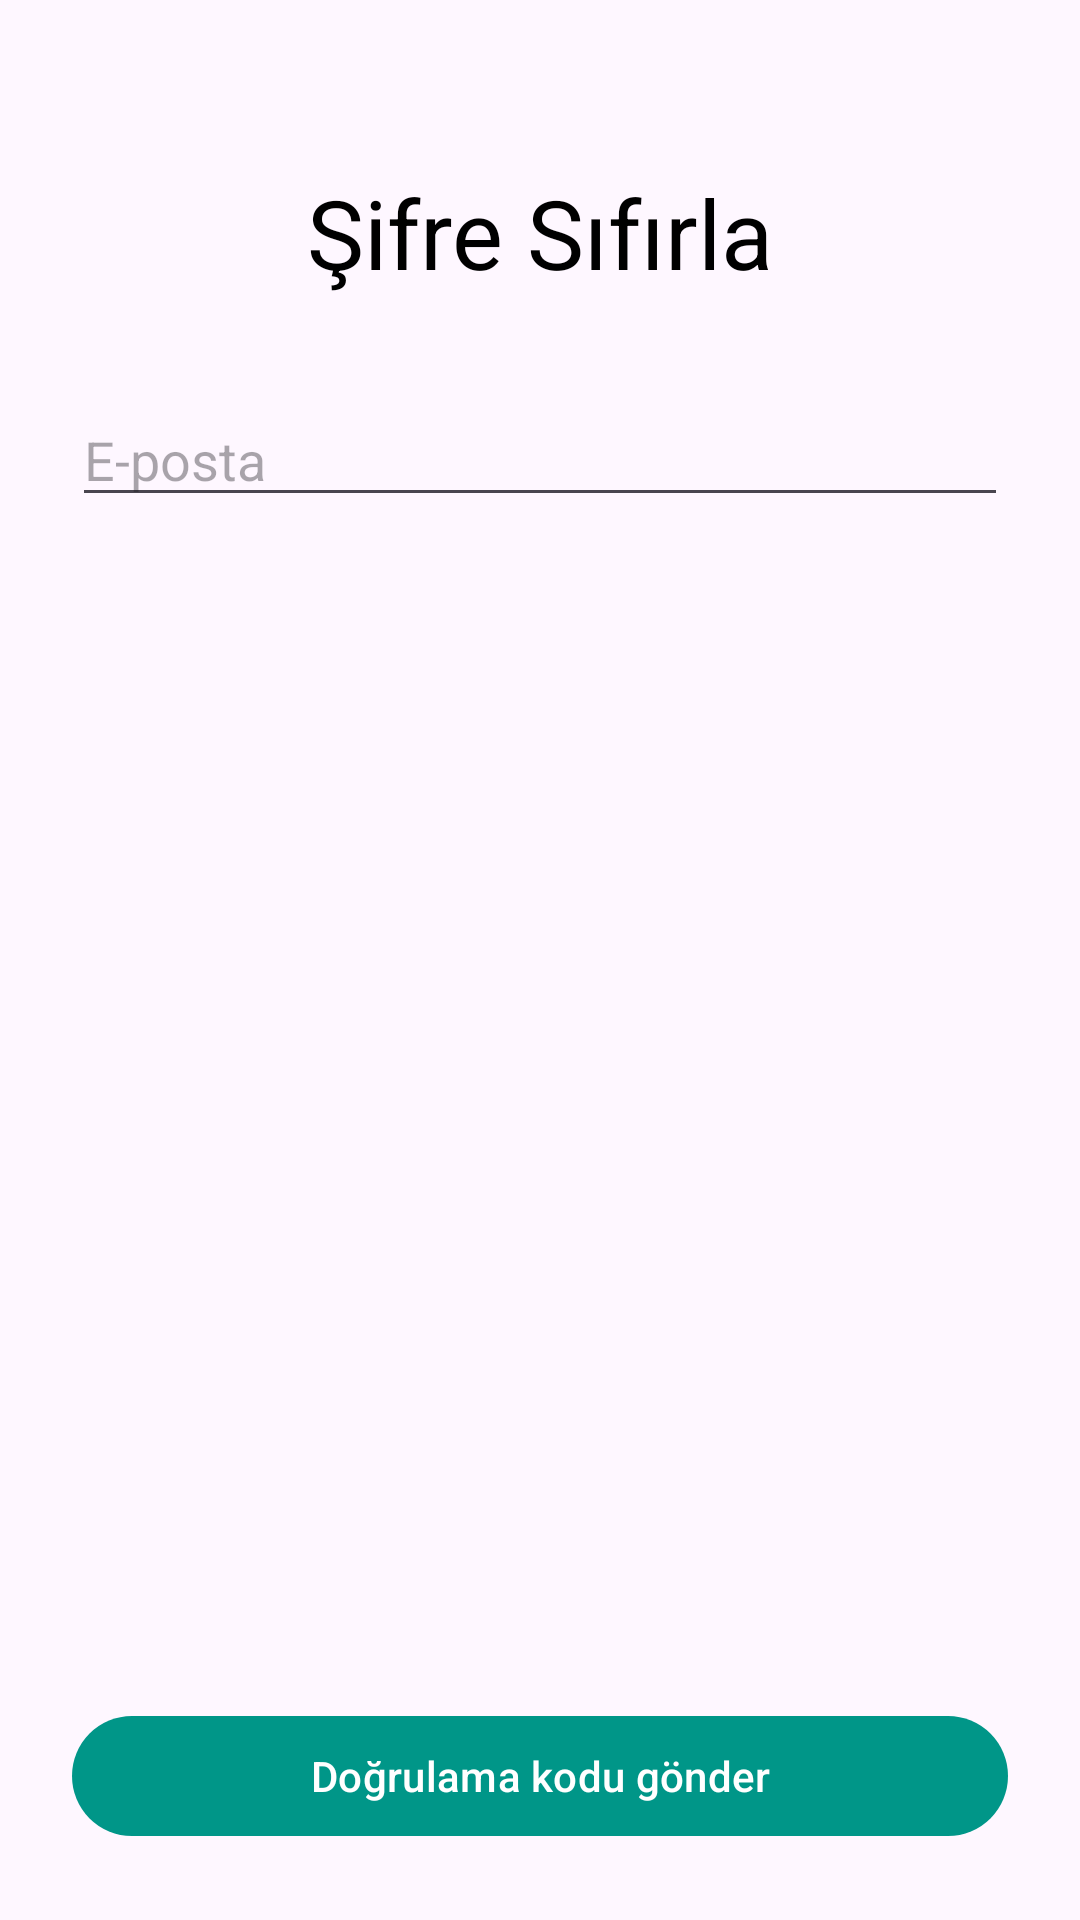

The Android layout XML behind this screen, and the referenced resources:
<!-- AndroidManifest.xml: activity theme Theme.GradSamil.NoActionBar -->
<!-- res/layout/activity_reset_password.xml -->
<?xml version="1.0" encoding="utf-8"?>
<ScrollView xmlns:android="http://schemas.android.com/apk/res/android"
    xmlns:app="http://schemas.android.com/apk/res-auto"
    xmlns:tools="http://schemas.android.com/tools"
    android:layout_width="match_parent"
    android:layout_height="match_parent"
    android:fillViewport="true"
    tools:context=".ResetPasswordActivity">

    <androidx.constraintlayout.widget.ConstraintLayout
        android:layout_width="match_parent"
        android:layout_height="wrap_content"
        android:padding="24dp">

        <TextView
            android:id="@+id/textView"
            android:layout_width="wrap_content"
            android:layout_height="wrap_content"
            android:layout_marginTop="32dp"
            android:text="Şifre Sıfırla"
            android:textColor="@android:color/black"
            android:textSize="32sp"
            app:layout_constraintEnd_toEndOf="parent"
            app:layout_constraintStart_toStartOf="parent"
            app:layout_constraintTop_toTopOf="parent" />

        <EditText
            android:id="@+id/editTextEmail"
            android:layout_width="0dp"
            android:layout_height="wrap_content"
            android:layout_marginTop="32dp"
            android:hint="E-posta"
            android:inputType="textEmailAddress"
            app:layout_constraintEnd_toEndOf="parent"
            app:layout_constraintStart_toStartOf="parent"
            app:layout_constraintTop_toBottomOf="@+id/textView" />

        <Button
            android:id="@+id/buttonResetPassword"
            android:layout_width="0dp"
            android:layout_height="wrap_content"
            android:text="@string/send_verification_email"
            app:layout_constraintBottom_toBottomOf="parent"
            app:layout_constraintEnd_toEndOf="parent"
            app:layout_constraintStart_toStartOf="parent" />

        <com.google.android.material.progressindicator.CircularProgressIndicator
            android:id="@+id/progressBar"
            android:layout_width="wrap_content"
            android:layout_height="wrap_content"
            android:indeterminate="true"
            android:visibility="gone"
            app:indicatorSize="16dp"
            app:layout_constraintBottom_toBottomOf="@+id/buttonResetPassword"
            app:layout_constraintEnd_toEndOf="@+id/buttonResetPassword"
            app:layout_constraintStart_toStartOf="@+id/buttonResetPassword"
            app:layout_constraintTop_toTopOf="@+id/buttonResetPassword"
            app:trackThickness="2dp" />

    </androidx.constraintlayout.widget.ConstraintLayout>
</ScrollView>
<!-- resources referenced by this layout -->
<resources>
  <string name="send_verification_email">Doğrulama kodu gönder</string>
  <style name="Theme.GradSamil.NoActionBar">
          <item name="windowActionBar">false</item>
          <item name="windowNoTitle">true</item>
      </style>
</resources>
